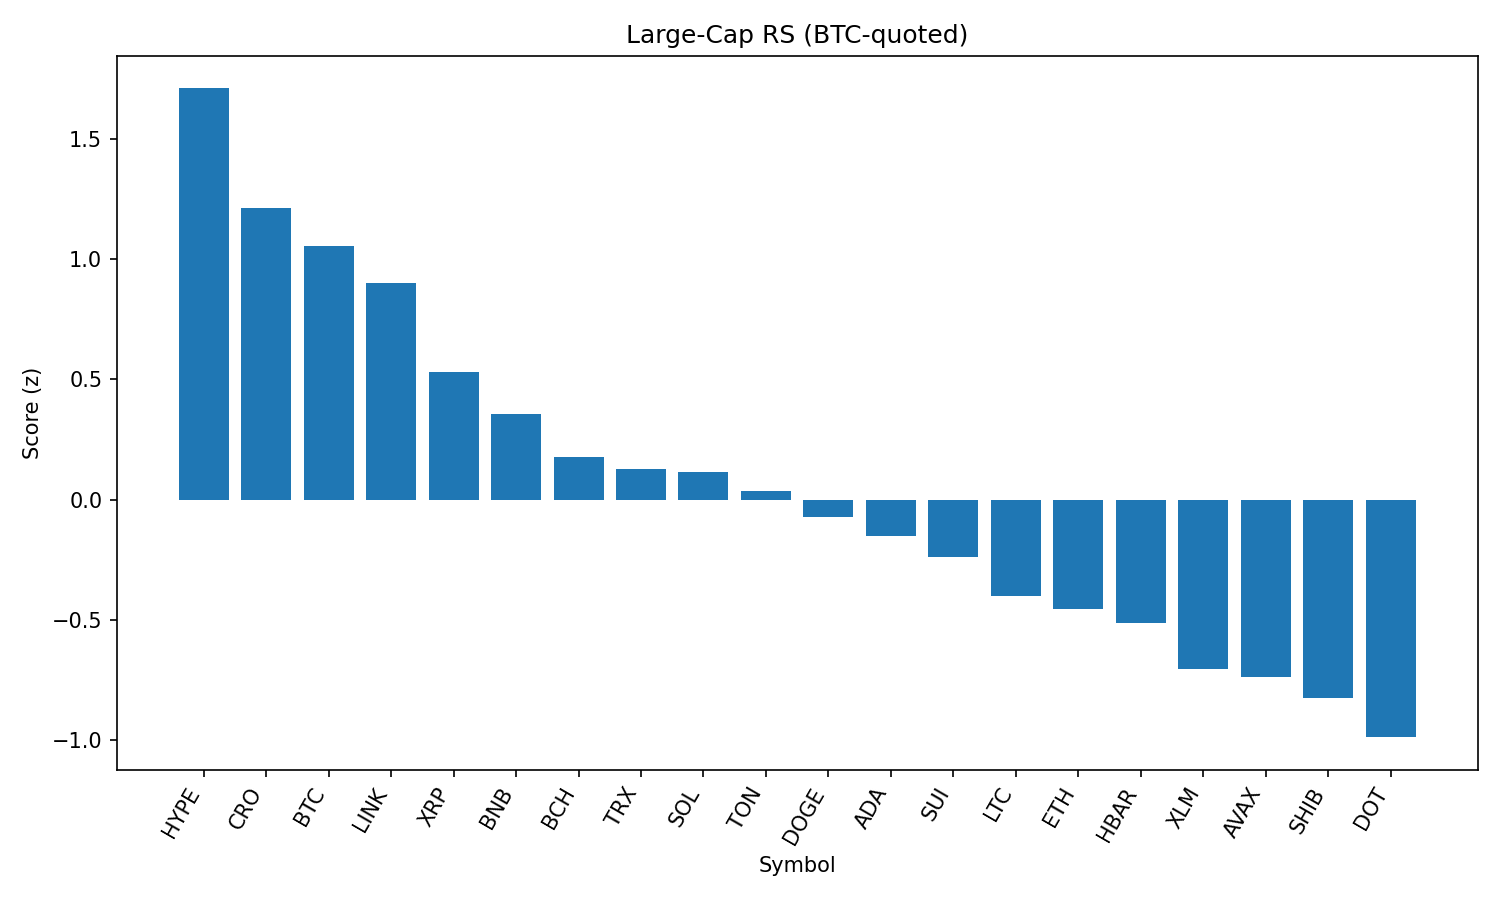

Data behind this chart, as committed beside it:
rank, name, symbol, price_btc, price_usd, pct_1h_btc, pct_24h_btc, pct_7d_btc, market_cap_rank, market_cap_usd, volume_usd, score
1, Hyperliquid, HYPE, 0.0004114, 46.23, -0.192, 6.229, 8.71, 14, 15449320190, 499973883, 1.709
2, Cronos, CRO, 1.43e-06, 0.1611, -0.3392, 3.332, 13.78, 36, 5405965004, 45893010, 1.211
3, Bitcoin, BTC, 1.0, 112350, 0.0, 0.0, 0.0, 1, 2237580276283, 56433844833, 1.053
4, Chainlink, LINK, 0.0002189, 24.6, 0.07175, -2.07, 0.6544, 13, 16691967174, 2288383278, 0.8994
5, XRP, XRP, 2.636e-05, 2.96, -0.2467, -0.3375, 1.818, 3, 176307820292, 7113433191, 0.529
6, BNB, BNB, 0.007709, 866.3, -0.5243, 1.519, 6.346, 5, 120716014553, 2223213838, 0.3555
7, Bitcoin Cash, BCH, 0.005017, 563.9, -0.2321, -3.391, 2.479, 21, 11235480755, 264270105, 0.1762
8, TRON, TRX, 3.14e-06, 0.3526, -0.3934, -1.566, 3.652, 9, 33382691151, 1691424730, 0.1288
9, Solana, SOL, 0.001758, 197.6, -0.4339, -3.221, 11.39, 6, 106833187728, 13757106671, 0.115
10, Toncoin, TON, 2.87e-05, 3.23, -0.348, -1.552, -1.78, 27, 8283394971, 220176095, 0.03579
11, Dogecoin, DOGE, 1.95e-06, 0.2195, -0.3245, -3.667, 1.498, 10, 33077180271, 3982631047, -0.07294
12, Cardano, ADA, 7.73e-06, 0.8685, -0.4153, -2.06, -1.425, 11, 31704110428, 3159671157, -0.1486
13, Sui, SUI, 3.099e-05, 3.48, -0.422, -3.077, 0.2419, 19, 12243152081, 2299183889, -0.2382
14, Litecoin, LTC, 0.0009976, 112.1, -0.3516, -4.689, -2.484, 26, 8549143473, 1053472089, -0.3986
15, Ethereum, ETH, 0.04117, 4627, -0.7884, -1.969, 9.883, 2, 558325537444, 52881651721, -0.4533
16, Hedera, HBAR, 2.13e-06, 0.2393, -0.6438, -1.913, 0.9745, 23, 10147281412, 424023084, -0.5124
17, Stellar, XLM, 3.51e-06, 0.3946, -0.7455, -1.319, -0.8765, 18, 12377486067, 389148830, -0.7032
18, Avalanche, AVAX, 0.0002162, 24.29, -0.7071, -3.69, 4.826, 22, 10262489001, 1014021794, -0.7376
19, Shiba Inu, SHIB, 1.10152e-10, 1.238e-05, -0.7603, -2.487, 0.8779, 29, 7296201509, 372963513, -0.8243
20, Polkadot, DOT, 3.462e-05, 3.89, -0.8511, -2.782, 2.592, 34, 5923972480, 491702746, -0.9868
21, Uniswap, UNI, 9.045e-05, 10.16, -0.663, -6.708, 0.2074, 32, 6105134355, 584144081, -1.195
